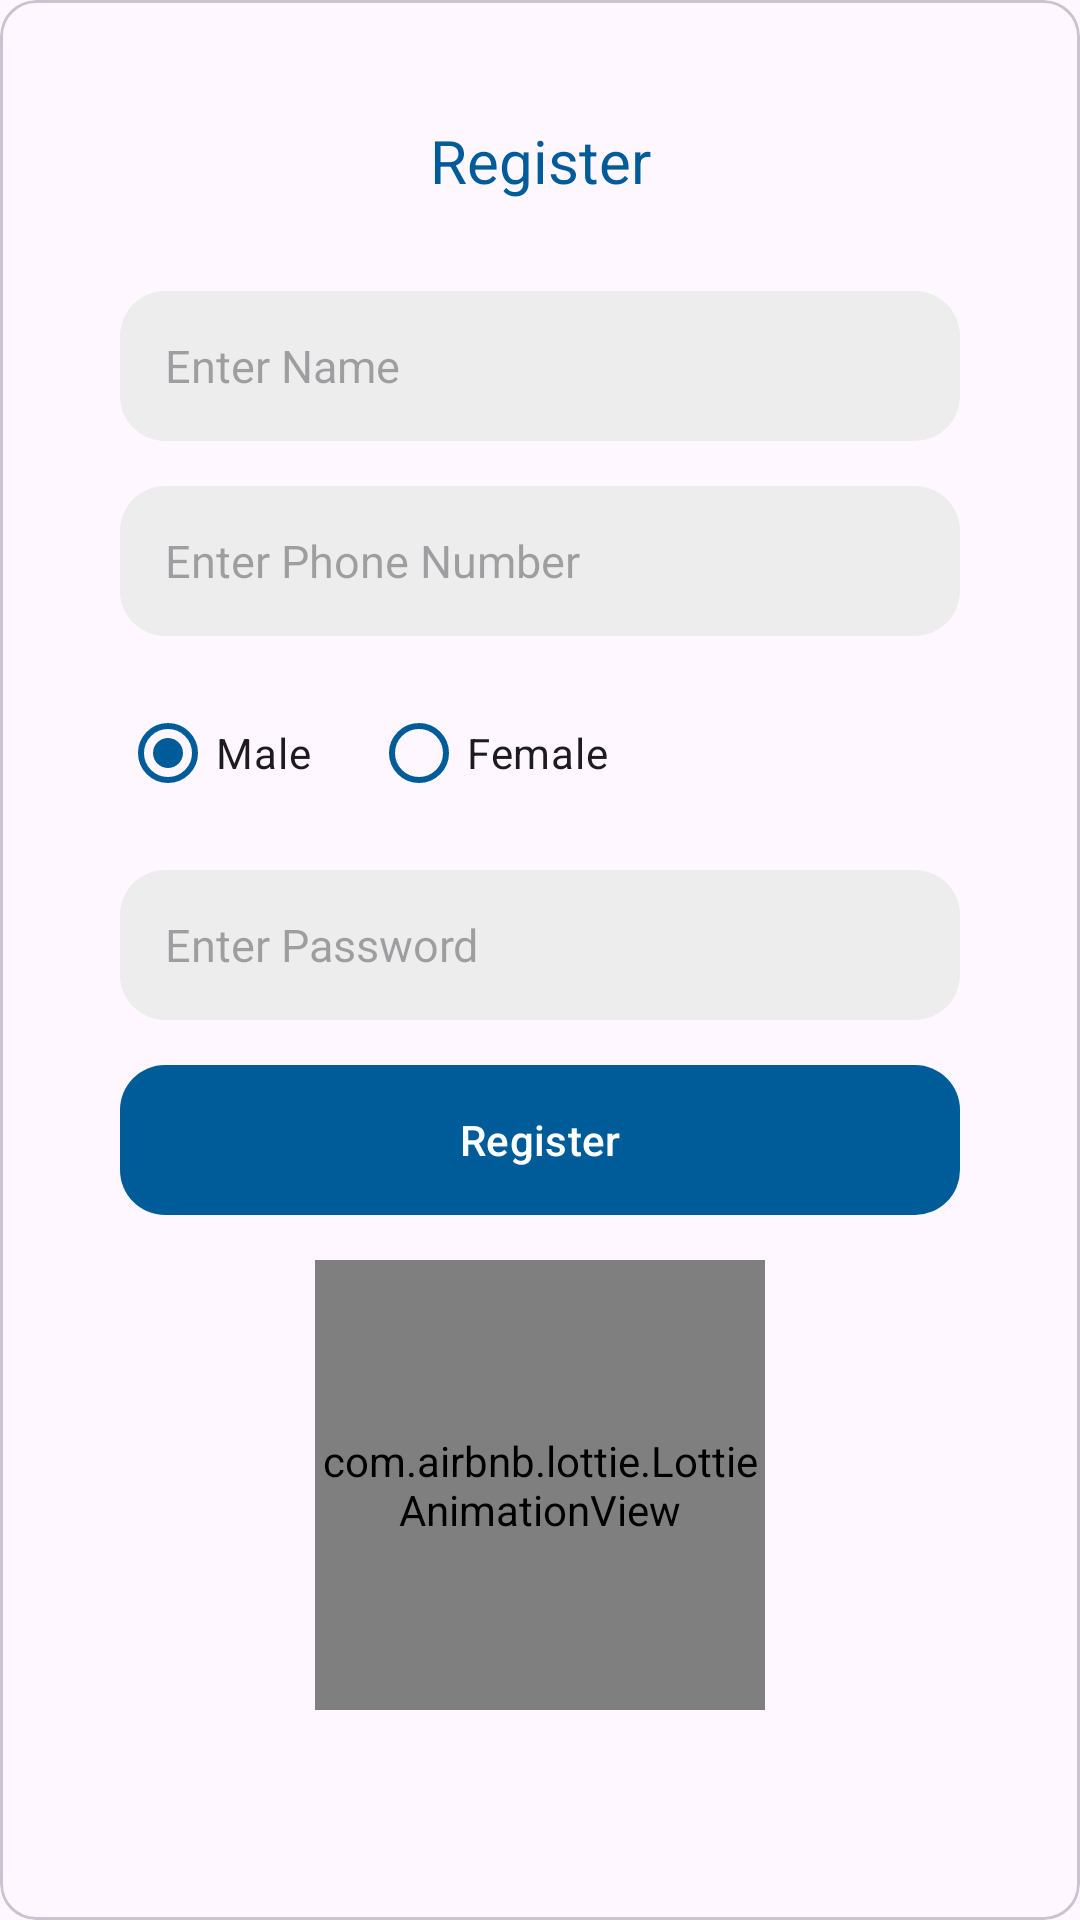

Layout XML and referenced resources for this Android screen:
<!-- AndroidManifest.xml: application theme Theme.SmartPassApp -->
<!-- res/layout/register_bottom_sheet.xml -->
<?xml version="1.0" encoding="utf-8"?>
<com.google.android.material.card.MaterialCardView xmlns:android="http://schemas.android.com/apk/res/android"
    xmlns:app="http://schemas.android.com/apk/res-auto"
    xmlns:tools="http://schemas.android.com/tools"
    android:layout_width="match_parent"
    android:layout_height="match_parent"
    android:paddingHorizontal="40dp"
    tools:context=".InfoActivity">

    <androidx.constraintlayout.widget.ConstraintLayout
        android:layout_width="match_parent"
        android:layout_height="wrap_content"
        android:padding="40dp"
        >

        <TextView
            android:id="@+id/textView2"
            android:layout_width="wrap_content"
            android:layout_height="wrap_content"
            android:text="@string/register"
            android:textColor="@color/main_color"
            android:textSize="20sp"
            app:layout_constraintEnd_toEndOf="parent"
            app:layout_constraintHorizontal_bias="0.5"
            app:layout_constraintStart_toStartOf="parent"
            app:layout_constraintTop_toTopOf="parent" />

    <EditText
        android:id="@+id/editTextName"
        android:layout_width="0dp"
        android:layout_height="wrap_content"
        android:layout_marginTop="30dp"
        android:background="@drawable/edittext_design"
        android:ems="10"
        android:hint="@string/enter_name"
        android:textSize="15sp"
        android:inputType="textPersonName"
        app:layout_constraintEnd_toEndOf="parent"
        app:layout_constraintHorizontal_bias="0.5"
        app:layout_constraintStart_toStartOf="parent"
        app:layout_constraintTop_toBottomOf="@+id/textView2" />

    <EditText
        android:id="@+id/editTextPhoneNumber"
        android:layout_width="0dp"
        android:layout_height="wrap_content"
        android:layout_marginTop="15dp"
        android:background="@drawable/edittext_design"
        android:ems="15"
        android:hint="@string/enter_phone"
        android:textSize="15sp"
        android:inputType="phone"
        app:layout_constraintEnd_toEndOf="parent"
        app:layout_constraintHorizontal_bias="0.5"
        app:layout_constraintStart_toStartOf="parent"
        app:layout_constraintTop_toBottomOf="@+id/editTextName" />

    <EditText
        android:id="@+id/editTextPassword"
        android:layout_width="0dp"
        android:layout_height="wrap_content"
        android:layout_marginTop="15dp"
        android:background="@drawable/edittext_design"
        android:ems="10"
        android:hint="@string/enter_password"
        android:inputType="textPassword"
        android:textSize="15sp"
        app:layout_constraintEnd_toEndOf="parent"
        app:layout_constraintHorizontal_bias="0.5"
        app:layout_constraintStart_toStartOf="parent"
        app:layout_constraintTop_toBottomOf="@+id/radioGroupGender" />

    <RadioGroup
        android:id="@+id/radioGroupGender"
        android:layout_width="match_parent"
        android:layout_height="wrap_content"
        android:orientation="horizontal"
        android:layout_marginTop="15dp"
        app:layout_constraintTop_toBottomOf="@+id/editTextPhoneNumber"
        tools:layout_editor_absoluteX="40dp">

        <RadioButton
            android:id="@+id/radioMale"
            android:checked="true"
            app:buttonTint="@color/main_color"
            android:layout_width="wrap_content"
            android:layout_height="wrap_content"
            android:text="@string/male" />

        <RadioButton
            android:id="@+id/radioFemale"
            app:buttonTint="@color/main_color"
            android:layout_marginStart="20dp"
            android:layout_width="wrap_content"
            android:layout_height="wrap_content"
            android:text="@string/female" />

    </RadioGroup>

    <com.google.android.material.button.MaterialButton
        android:id="@+id/register_button"
        android:layout_width="0dp"
        android:layout_height="wrap_content"
        android:layout_marginTop="15dp"
        android:background="@drawable/edittext_design"
        android:text="@string/register"
        android:textAllCaps="false"
        app:backgroundTint="@color/main_color"
        app:layout_constraintEnd_toEndOf="parent"
        app:layout_constraintHorizontal_bias="0.5"
        app:layout_constraintStart_toStartOf="parent"
        app:layout_constraintTop_toBottomOf="@+id/editTextPassword" />

        <com.airbnb.lottie.LottieAnimationView
            android:id="@+id/pass_loading"
            android:layout_width="150dp"
            android:layout_height="150dp"
            android:layout_marginTop="15dp"
            app:lottie_autoPlay="true"
            app:layout_constraintEnd_toEndOf="parent"
            app:lottie_rawRes="@raw/loading_pass"
            app:layout_constraintVertical_bias="0.5"
            app:layout_constraintStart_toStartOf="parent"
            app:layout_constraintTop_toBottomOf="@+id/register_button" />
    </androidx.constraintlayout.widget.ConstraintLayout>
</com.google.android.material.card.MaterialCardView>
<!-- resources referenced by this layout -->
<resources>
  <color name="main_color">#005c99</color>
  <!-- drawable edittext_design (drawable) -->
  <?xml version="1.0" encoding="utf-8"?>
  <shape xmlns:android="http://schemas.android.com/apk/res/android">
  
      <corners android:radius="15dp"/>
      <size android:height="50dp"/>
      <padding android:left="15dp"/>
      <solid android:color="@color/editTextBg"/>
  </shape>
  <string name="enter_name">Enter Name</string>
  <string name="enter_password">Enter Password</string>
  <string name="enter_phone">Enter Phone Number</string>
  <string name="female">Female</string>
  <string name="male">Male</string>
  <string name="register">Register</string>
  <style name="Theme.SmartPassApp" parent="Base.Theme.SmartPassApp" />
  <color name="editTextBg">#ededed</color>
  <style name="Base.Theme.SmartPassApp" parent="Theme.Material3.DayNight.NoActionBar">
          
           <item name="colorPrimary">@color/main_color</item>
      </style>
</resources>
